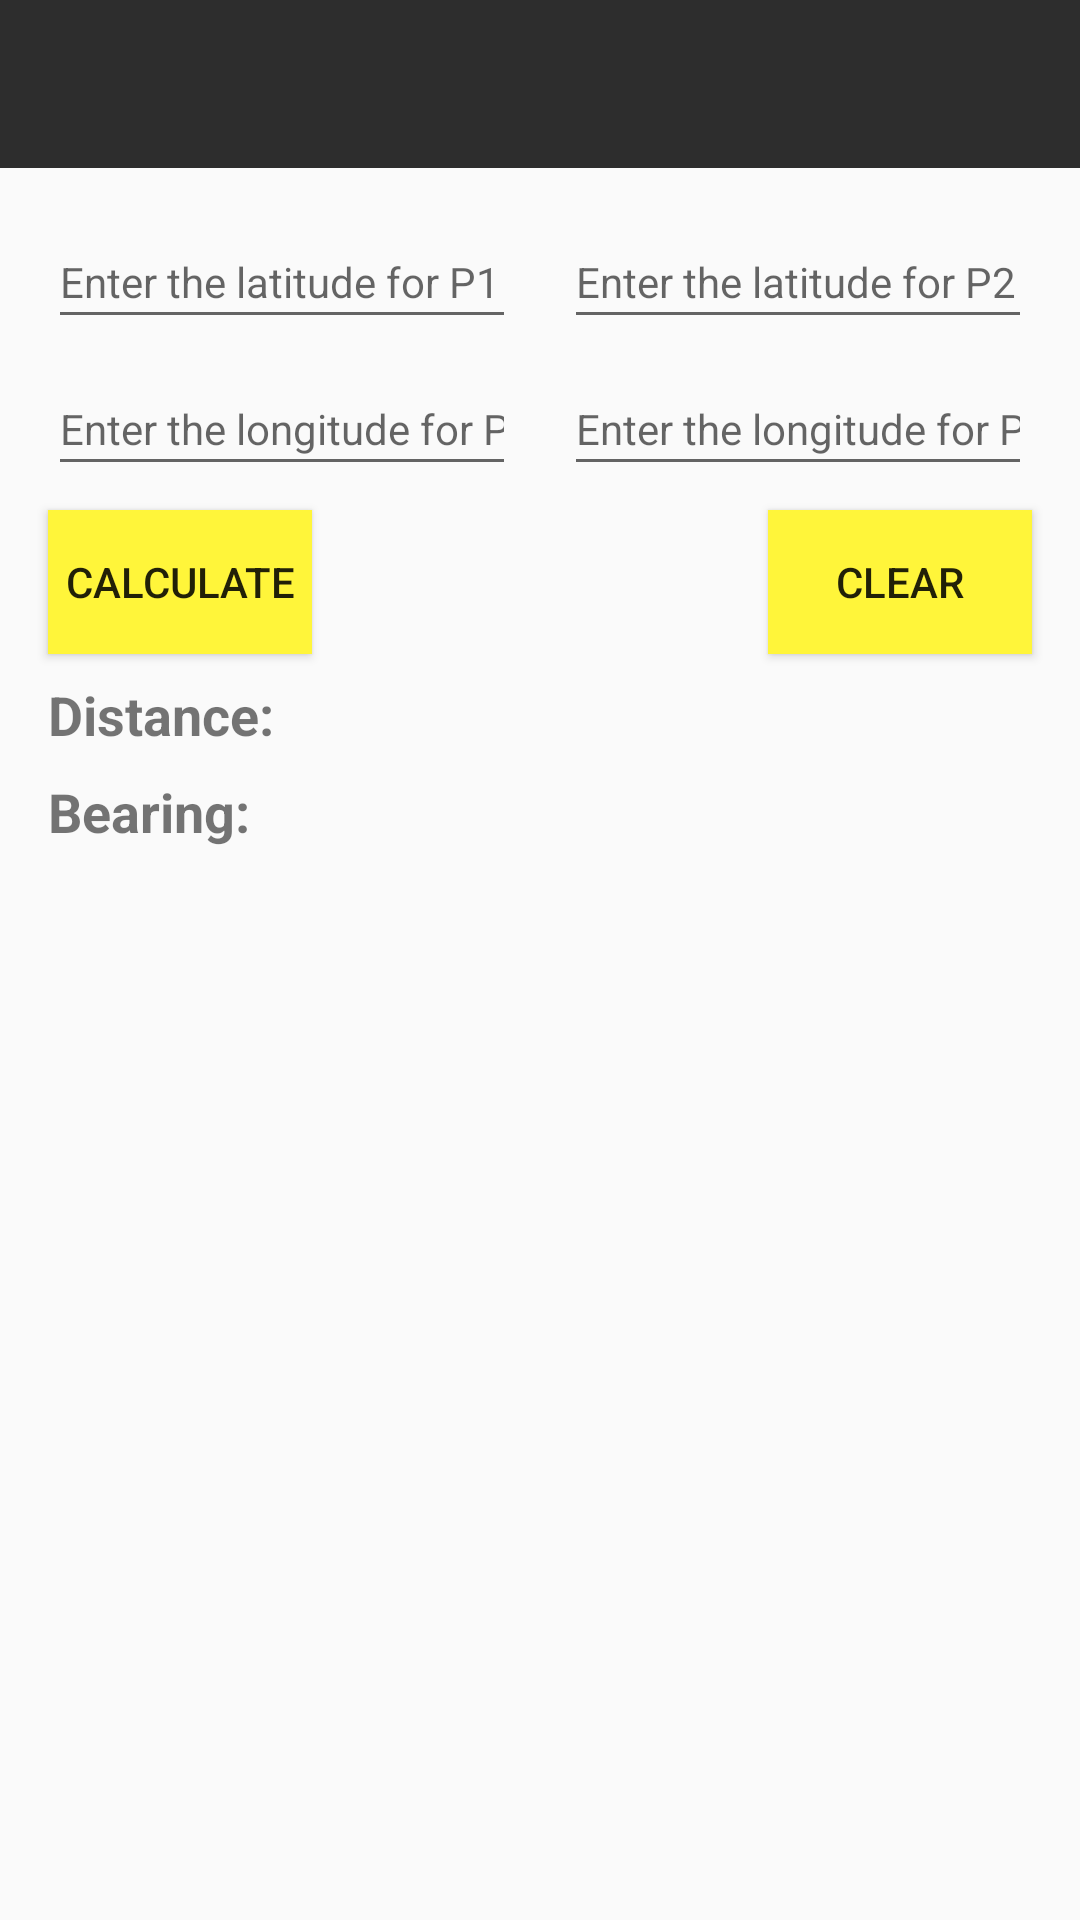

Layout XML and referenced resources for this Android screen:
<!-- AndroidManifest.xml: application theme AppTheme -->
<!-- res/layout/activity_main_screen.xml -->
<?xml version="1.0" encoding="utf-8"?>

<android.support.constraint.ConstraintLayout xmlns:android="http://schemas.android.com/apk/res/android"
    xmlns:app="http://schemas.android.com/apk/res-auto"
    xmlns:tools="http://schemas.android.com/tools"
    android:layout_width="match_parent"
    android:layout_height="match_parent"
    tools:context="com.example.test.hw4.MainScreen">

    <android.support.v7.widget.Toolbar
        android:id="@+id/toolbar"
        android:layout_width="0dp"
        android:layout_height="56dp"
        android:background="?attr/colorPrimary"
        app:popupTheme="@style/AppTheme.PopupOverlay"
        app:layout_constraintTop_toTopOf="parent"
        android:layout_marginTop="0dp"
        android:layout_marginRight="0dp"
        app:layout_constraintRight_toRightOf="parent"
        android:layout_marginLeft="0dp"
        app:layout_constraintLeft_toLeftOf="parent"
        app:layout_constraintHorizontal_bias="0.0" />

    <EditText
        android:id="@+id/LatP1"
        android:layout_width="0dp"
        android:layout_height="41dp"
        android:ems="10"
        android:hint="@string/enter_latp1"
        android:inputType="numberDecimal"
        android:selectAllOnFocus="false"
        android:textSize="14sp"
        android:layout_below="@+id/toolbar"
        android:layout_alignParentStart="true"
        android:layout_marginTop="16dp"
        app:layout_constraintTop_toBottomOf="@+id/toolbar"
        android:layout_marginLeft="16dp"
        app:layout_constraintLeft_toLeftOf="parent"
        app:layout_constraintRight_toLeftOf="@+id/guideline"
        android:layout_marginRight="8dp" />

    <EditText
        android:id="@+id/LonP1"
        android:layout_width="0dp"
        android:layout_height="41dp"
        android:layout_alignBaseline="@+id/LatP1"
        android:layout_alignBottom="@+id/LatP1"
        android:layout_alignParentEnd="true"
        android:ems="10"
        android:hint="@string/enter_lonp1"
        android:inputType="numberDecimal|numberSigned"
        android:selectAllOnFocus="false"
        android:textSize="14sp"
        android:layout_marginTop="8dp"
        app:layout_constraintTop_toBottomOf="@+id/LatP1"
        android:layout_marginLeft="16dp"
        app:layout_constraintLeft_toLeftOf="parent"
        app:layout_constraintRight_toLeftOf="@+id/guideline"
        android:layout_marginRight="8dp" />

    <EditText
        android:id="@+id/LonP2"
        android:layout_width="0dp"
        android:layout_height="41dp"
        android:layout_alignStart="@+id/LonP1"
        android:layout_below="@+id/LonP1"
        android:ems="10"
        android:hint="@string/enter_lonp2"
        android:inputType="numberDecimal|numberSigned"
        android:selectAllOnFocus="false"
        android:textSize="14sp"
        android:layout_marginLeft="8dp"
        app:layout_constraintTop_toTopOf="@+id/LonP1"
        android:layout_marginTop="0dp"
        android:layout_marginRight="16dp"
        app:layout_constraintRight_toRightOf="parent"
        app:layout_constraintLeft_toLeftOf="@+id/guideline" />

    <EditText
        android:id="@+id/LatP2"
        android:layout_width="0dp"
        android:layout_height="41dp"
        android:layout_alignStart="@+id/LatP1"
        android:layout_below="@+id/LatP1"
        android:ems="10"
        android:hint="@string/enter_latp2"
        android:inputType="numberDecimal"
        android:selectAllOnFocus="false"
        android:textSize="14sp"
        android:layout_marginRight="16dp"
        app:layout_constraintRight_toRightOf="parent"
        app:layout_constraintTop_toTopOf="@+id/LatP1"
        android:layout_marginTop="0dp"
        android:layout_marginLeft="8dp"
        app:layout_constraintLeft_toLeftOf="@+id/guideline" />

    <Button
        android:id="@+id/CalculateButton"
        android:layout_width="wrap_content"
        android:layout_height="wrap_content"
        android:layout_alignStart="@+id/LatP2"
        android:layout_below="@+id/LonP2"
        android:text="@string/calc_button"
        android:background="@color/yellow"
        android:layout_marginTop="8dp"
        app:layout_constraintTop_toBottomOf="@+id/LonP1"
        android:layout_marginLeft="0dp"
        app:layout_constraintLeft_toLeftOf="@+id/LonP1" />

    <Button
        android:id="@+id/ClearButton"
        android:layout_width="wrap_content"
        android:layout_height="wrap_content"
        android:layout_alignBaseline="@+id/CalculateButton"
        android:layout_alignBottom="@+id/CalculateButton"
        android:layout_toEndOf="@+id/CalculateButton"
        android:text="@string/clear_button"
        android:background="@color/yellow"
        android:layout_marginTop="8dp"
        app:layout_constraintTop_toBottomOf="@+id/LonP2"
        android:layout_marginRight="0dp"
        app:layout_constraintRight_toRightOf="@+id/LonP2" />

    <TextView
        android:id="@+id/DistanceLabel"
        android:layout_width="wrap_content"
        android:layout_height="wrap_content"
        android:layout_alignStart="@+id/CalculateButton"
        android:layout_below="@+id/CalculateButton"
        android:text="Distance: "
        android:textSize="18sp"
        android:textStyle="bold"
        android:layout_marginTop="8dp"
        app:layout_constraintTop_toBottomOf="@+id/CalculateButton"
        android:layout_marginLeft="0dp"
        app:layout_constraintLeft_toLeftOf="@+id/CalculateButton" />

    <TextView
        android:id="@+id/BearingLabel"
        android:layout_width="wrap_content"
        android:layout_height="wrap_content"
        android:layout_alignStart="@+id/DistanceLabel"
        android:layout_below="@+id/DistanceLabel"
        android:text="Bearing: "
        android:textSize="18sp"
        android:textStyle="bold"
        android:layout_marginTop="8dp"
        app:layout_constraintTop_toBottomOf="@+id/DistanceLabel"
        android:layout_marginLeft="0dp"
        app:layout_constraintLeft_toLeftOf="@+id/DistanceLabel" />

    <android.support.constraint.Guideline
        android:layout_width="1dp"
        android:layout_height="wrap_content"
        android:id="@+id/guideline"
        android:orientation="vertical"
        app:layout_constraintGuide_percent="0.5" />

</android.support.constraint.ConstraintLayout>
<!-- resources referenced by this layout -->
<resources>
  <color name="yellow">#fff53a</color>
  <string name="calc_button">Calculate</string>
  <string name="clear_button">Clear</string>
  <string name="enter_latp1">Enter the latitude for P1</string>
  <string name="enter_latp2">Enter the latitude for P2</string>
  <string name="enter_lonp1">Enter the longitude for P1</string>
  <string name="enter_lonp2">Enter the longitude for P2</string>
  <style name="AppTheme.PopupOverlay" parent="ThemeOverlay.AppCompat.Light" />
  <style name="AppTheme" parent="Theme.AppCompat.Light.NoActionBar">
          
          <item name="colorPrimary">@color/grey</item>
          <item name="colorPrimaryDark">@color/yellow</item>
          <item name="colorAccent">@color/white</item>
      </style>
  <color name="grey">#2d2d2d</color>
  <color name="white">#ffffff</color>
</resources>
